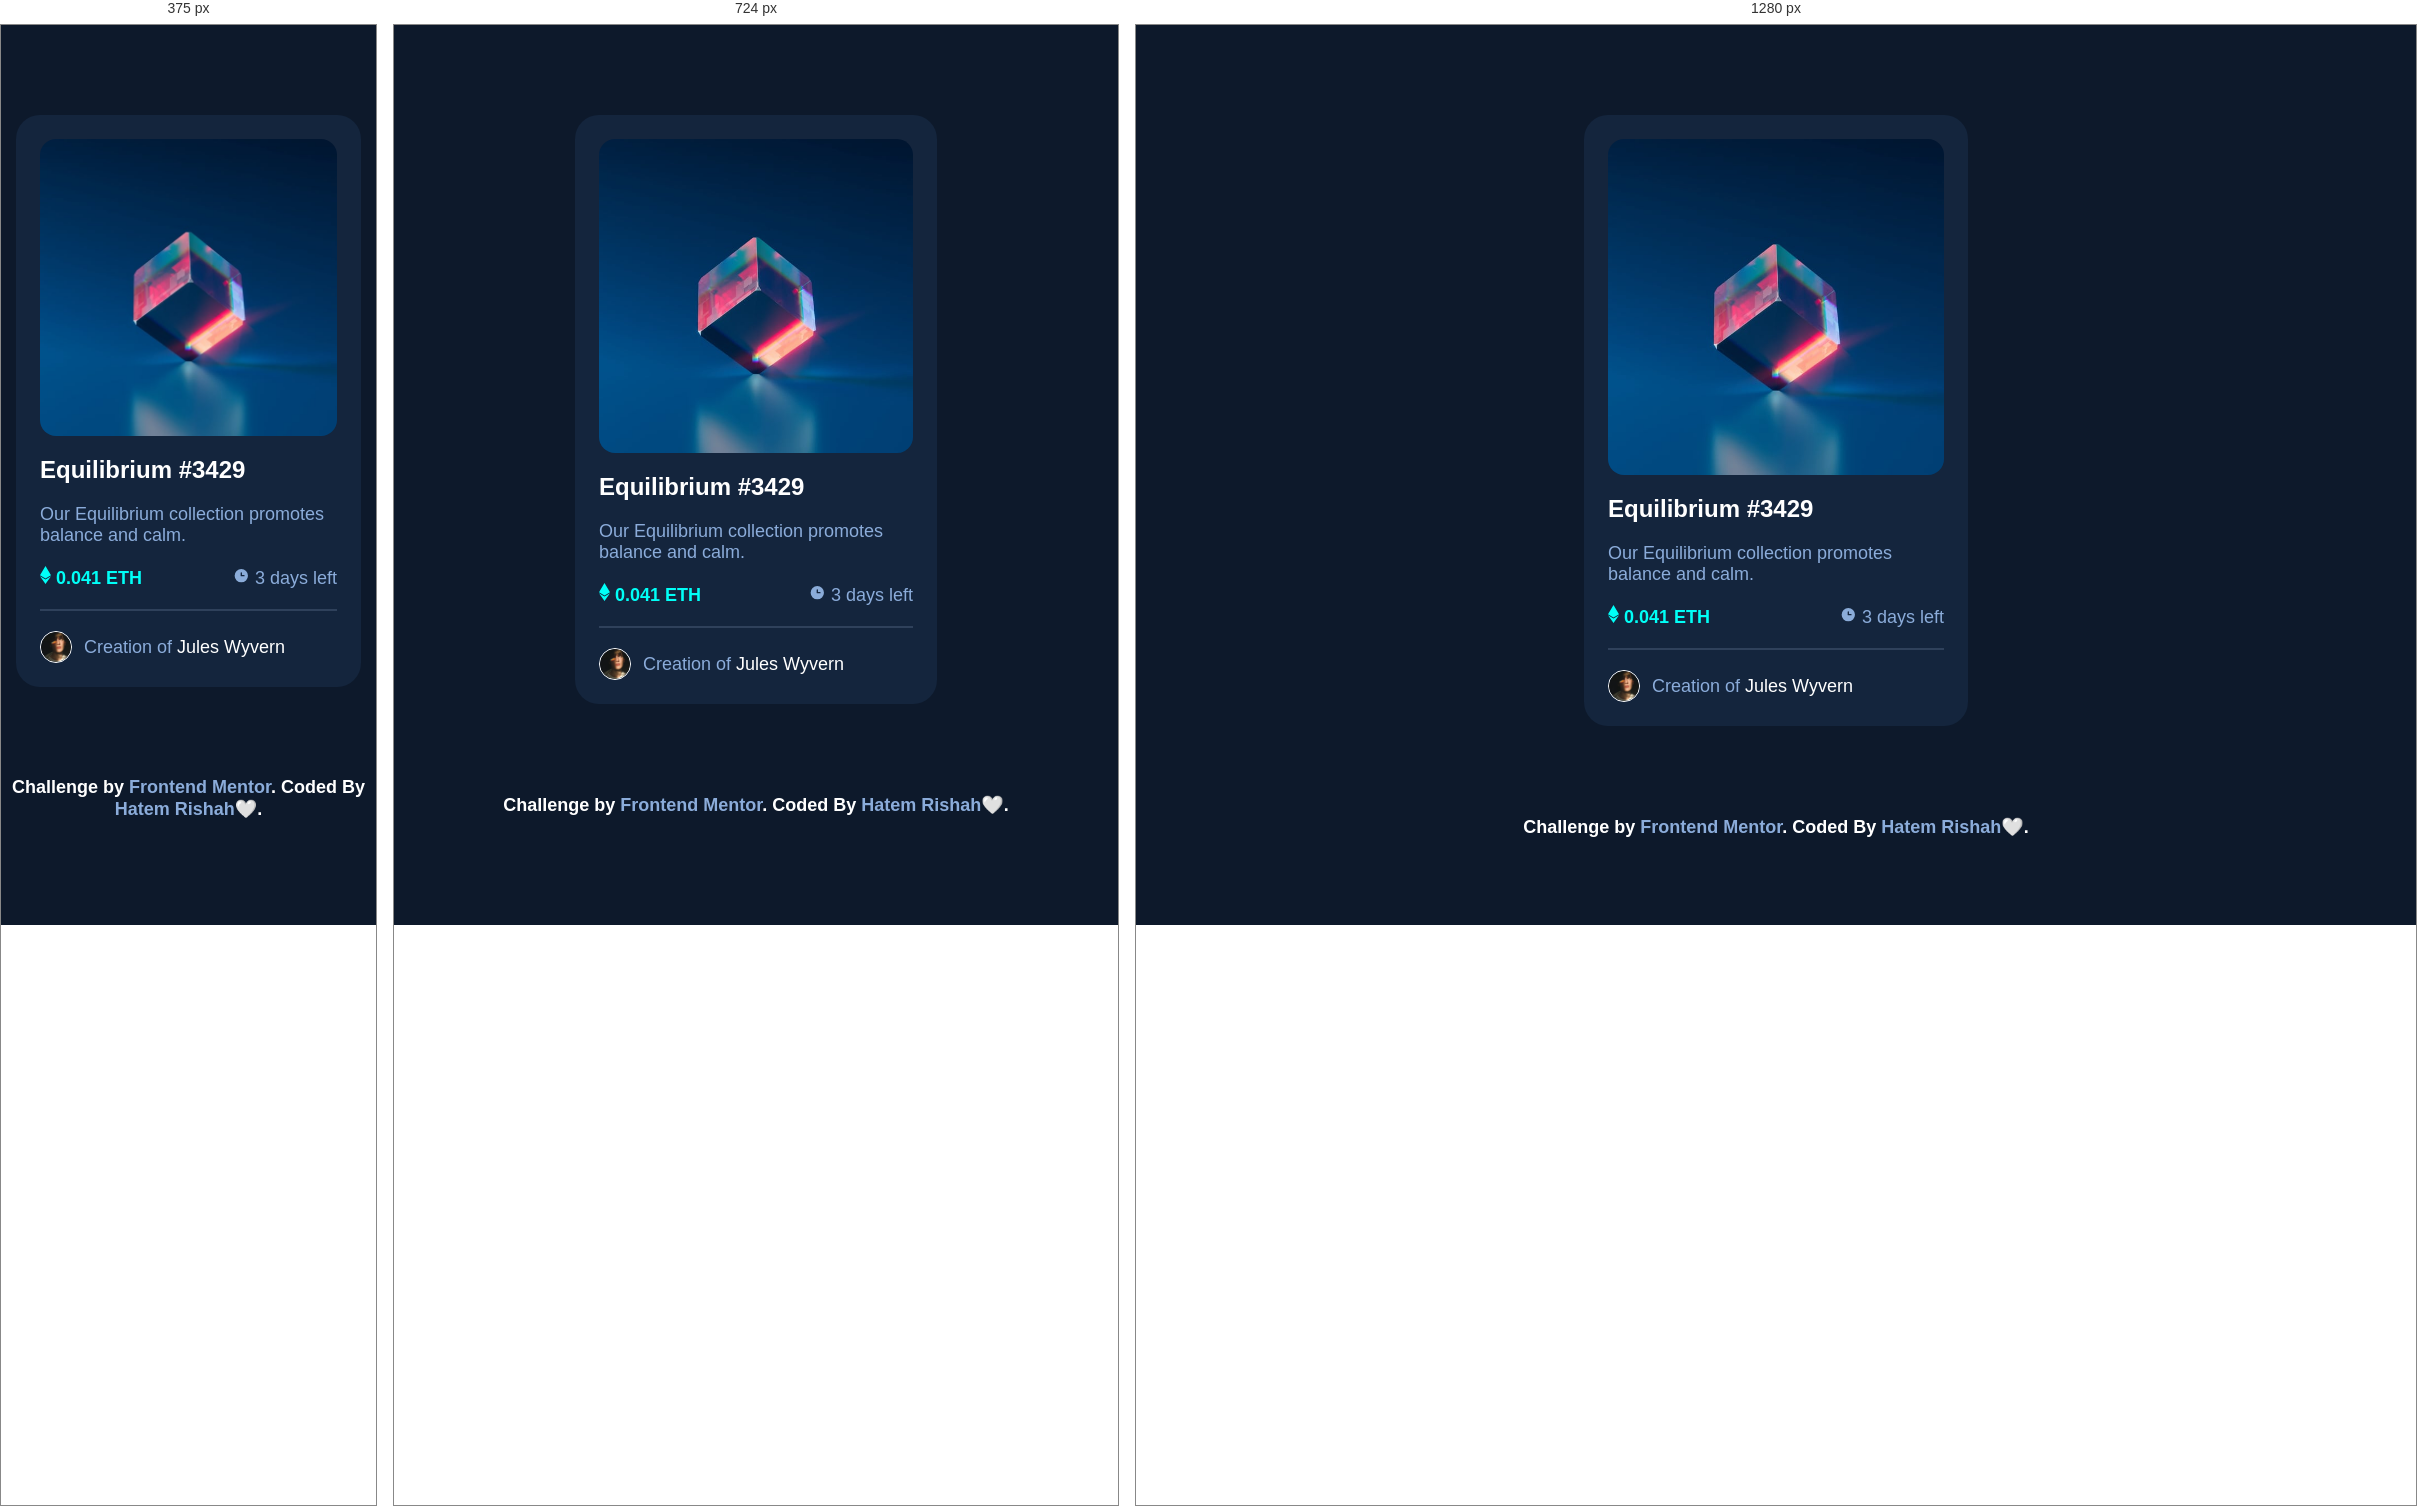
Rendered at 375 px, 724 px and 1280 px, left to right.

<!-- file: index.html -->
<!doctype html>
<html lang="en">
  <head>
    <meta charset="UTF-8" />
    <meta name="viewport" content="width=device-width, initial-scale=1.0" />
    <meta
      name="description"
      content="This Is An NFT Preview Page Challenge From 'Frontend Mentor' Website"
    />
    <!-- Fonts -->
    <link rel="preconnect" href="https://fonts.googleapis.com" />
    <link rel="preconnect" href="https://fonts.gstatic.com" crossorigin />
    <link
      href="https://fonts.googleapis.com/css2?family=Outfit:wght@300;400;600&display=swap"
      rel="stylesheet"
    />
    <!-- Fonts -->
    <link rel="stylesheet" href="style.css" />
    <link
      rel="icon"
      type="image/png"
      sizes="32x32"
      href="./images/favicon-32x32.png"
    />
    <title>Frontend Mentor | NFT preview card component</title>
  </head>

  <body>
    <main>
      <section>
        <div class="card">
          <div class="image-holder">
            <img
              src="images/image-equilibrium.jpg"
              alt="equilibrium"
              width="auto"
              height="auto"
            />
            <img
              src="images/icon-view.svg"
              alt="view"
              width="auto"
              height="auto"
            />
            <div class="overlay"></div>
          </div>
          <div class="element-holder">
            <h2>Equilibrium #3429</h2>
            <p>Our Equilibrium collection promotes balance and calm.</p>
            <div class="info">
              <p>
                <img
                  src="images/icon-ethereum.svg"
                  alt="ethereum"
                  width="auto"
                  height="auto"
                />
                0.041 ETH
              </p>
              <p>
                <img
                  src="images/icon-clock.svg"
                  alt="clock"
                  width="auto"
                  height="auto"
                />
                3 days left
              </p>
            </div>
            <hr />
            <div>
              <img
                src="images/image-avatar.png"
                alt="avatar"
                width="auto"
                height="auto"
              />
              <p>Creation of <span>Jules Wyvern</span></p>
            </div>
          </div>
        </div>
      </section>
    </main>

    <footer>
      <div>
        Challenge by
        <a
          href="https://www.frontendmentor.io?ref=challenge"
          target="_blank"
          rel="noopener"
          >Frontend Mentor</a
        >. Coded By
        <a href="https://github.com/HatemRishah" target="_blank" rel="noopener"
          >Hatem Rishah</a
        >🤍.
      </div>
    </footer>
  </body>
</html>


/* @media block from style.css */
@media (425px < width < 1024px) {
  .card {
    width: 50vw;
  }
}

/* @media block from style.css */
@media (1024px <= width) {
  .card {
    width: 30vw;
  }
  .card:hover {
    transform: scale(1.05);
    box-shadow: 0px 0px 20px 0px white;
  }
.image-holder:hover img:nth-child(2) {
    opacity: 1;
    cursor: pointer;
  }
  .image-holder:hover .overlay {
    opacity: 0.5;
    cursor: pointer;
  }
  h2:hover,
  .element-holder > div:last-child > p > span:hover {
    color: var(--cyan400);
    cursor: pointer;
  }
}